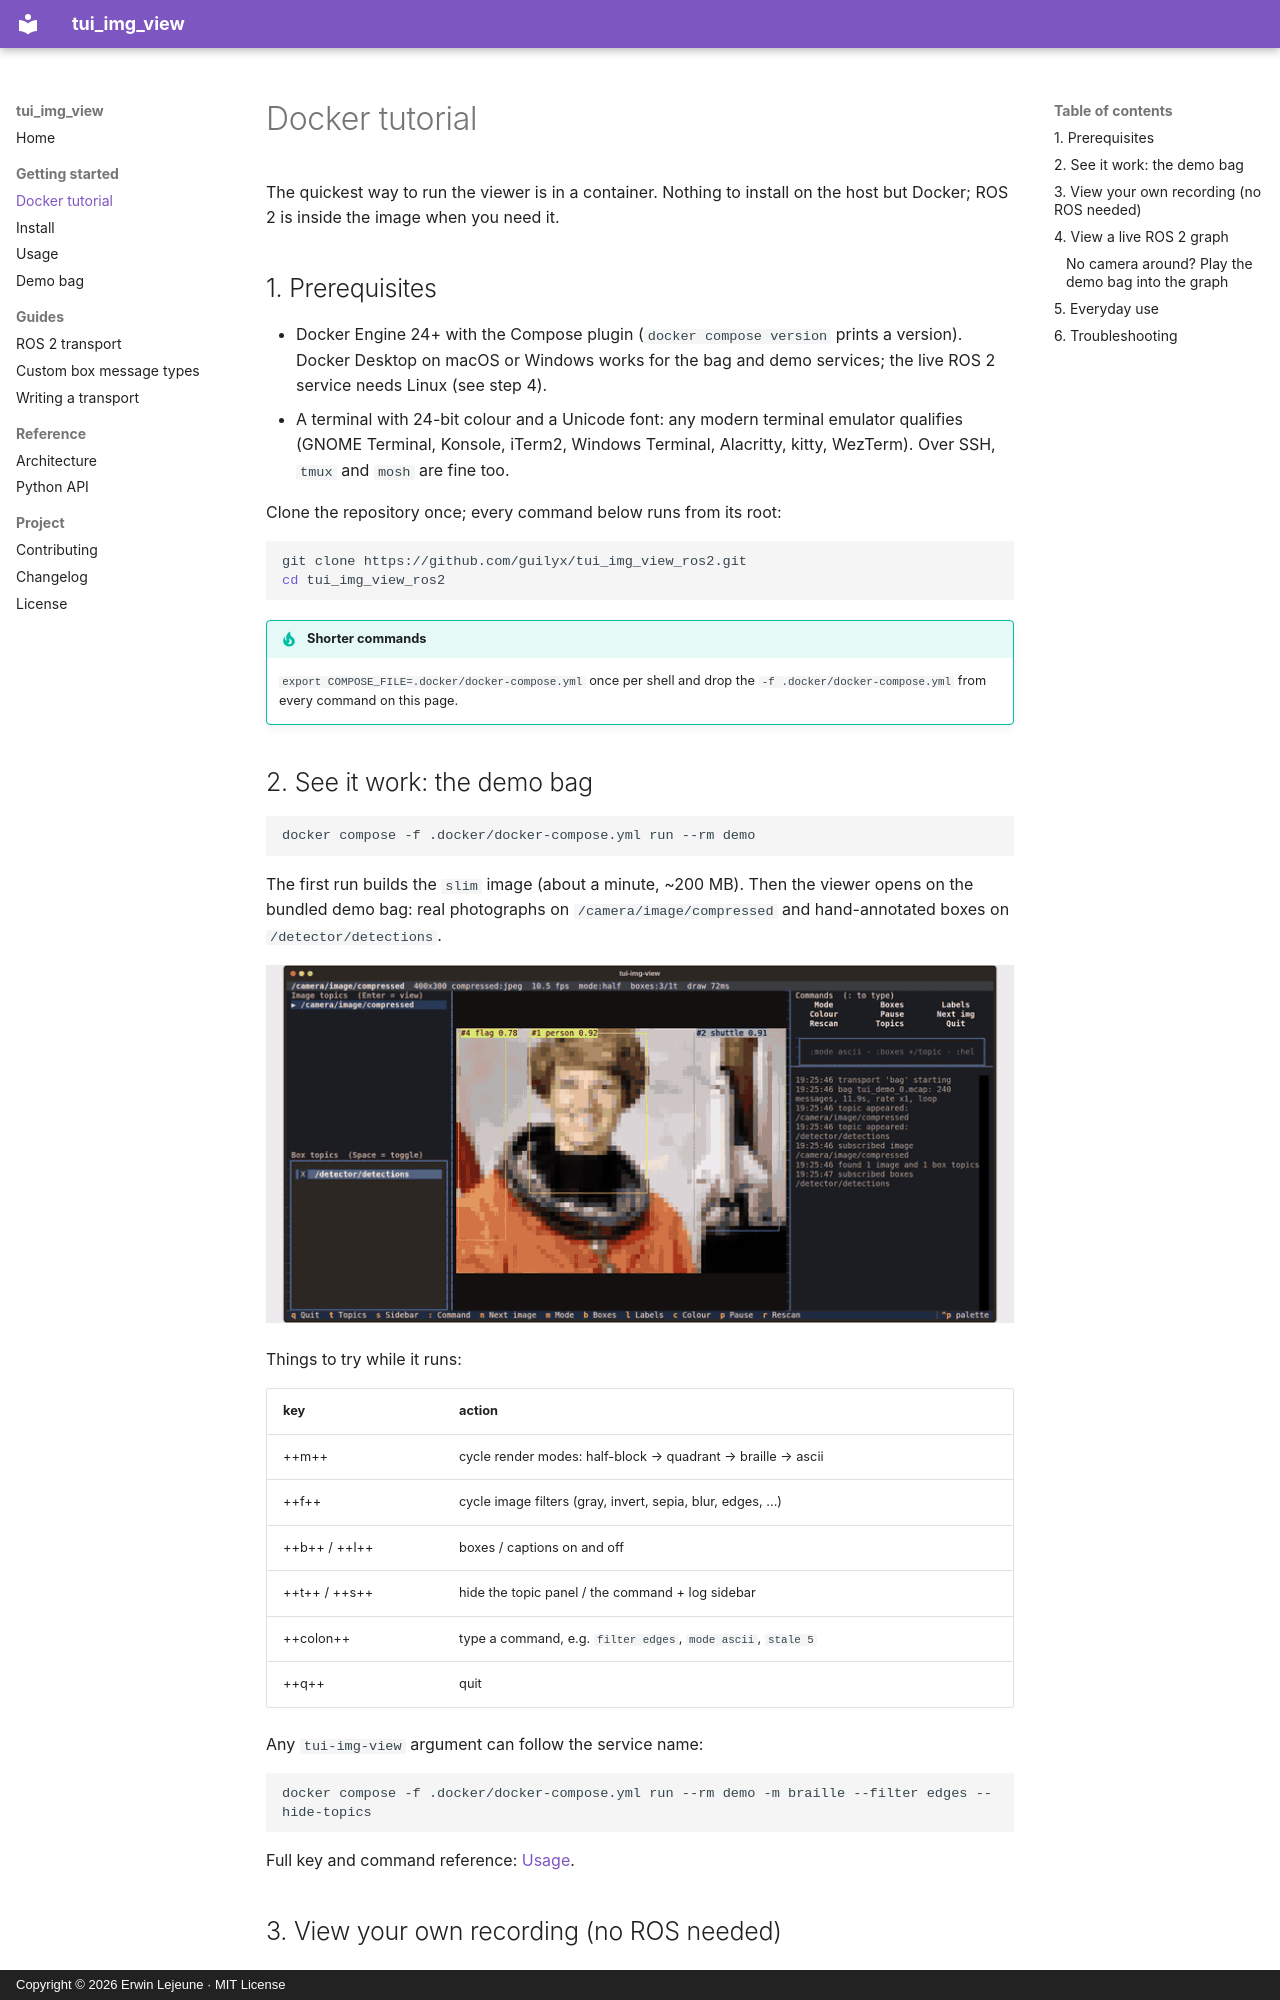

repository: guilyx/tui_img_view_ros2 · page: docker/index.html · generator: mkdocs · copyright: Copyright © 2026 Erwin Lejeune · MIT License

# Docker tutorial

The quickest way to run the viewer is in a container. Nothing to install on
the host but Docker; ROS 2 is inside the image when you need it.

## 1. Prerequisites

- Docker Engine 24+ with the Compose plugin (`docker compose version` prints a
  version). Docker Desktop on macOS or Windows works for the bag and demo
  services; the live ROS 2 service needs Linux (see step 4).
- A terminal with 24-bit colour and a Unicode font: any modern terminal
  emulator qualifies (GNOME Terminal, Konsole, iTerm2, Windows Terminal,
  Alacritty, kitty, WezTerm). Over SSH, `tmux` and `mosh` are fine too.

Clone the repository once; every command below runs from its root:

```bash
git clone https://github.com/guilyx/tui_img_view_ros2.git
cd tui_img_view_ros2
```

!!! tip "Shorter commands"
    `export COMPOSE_FILE=.docker/docker-compose.yml` once per shell and drop
    the `-f .docker/docker-compose.yml` from every command on this page.

## 2. See it work: the demo bag

```bash
docker compose -f .docker/docker-compose.yml run --rm demo
```

The first run builds the `slim` image (about a minute, ~200 MB). Then the
viewer opens on the bundled demo bag: real photographs on
`/camera/image/compressed` and hand-annotated boxes on `/detector/detections`.

![The viewer playing the demo bag](assets/demo.gif)

Things to try while it runs:

| key | action |
|---|---|
| ++m++ | cycle render modes: half-block → quadrant → braille → ascii |
| ++f++ | cycle image filters (gray, invert, sepia, blur, edges, ...) |
| ++b++ / ++l++ | boxes / captions on and off |
| ++t++ / ++s++ | hide the topic panel / the command + log sidebar |
| ++colon++ | type a command, e.g. `filter edges`, `mode ascii`, `stale 5` |
| ++q++ | quit |

Any `tui-img-view` argument can follow the service name:

```bash
docker compose -f .docker/docker-compose.yml run --rm demo -m braille --filter edges --hide-topics
```

Full key and command reference: [Usage](usage.md).
